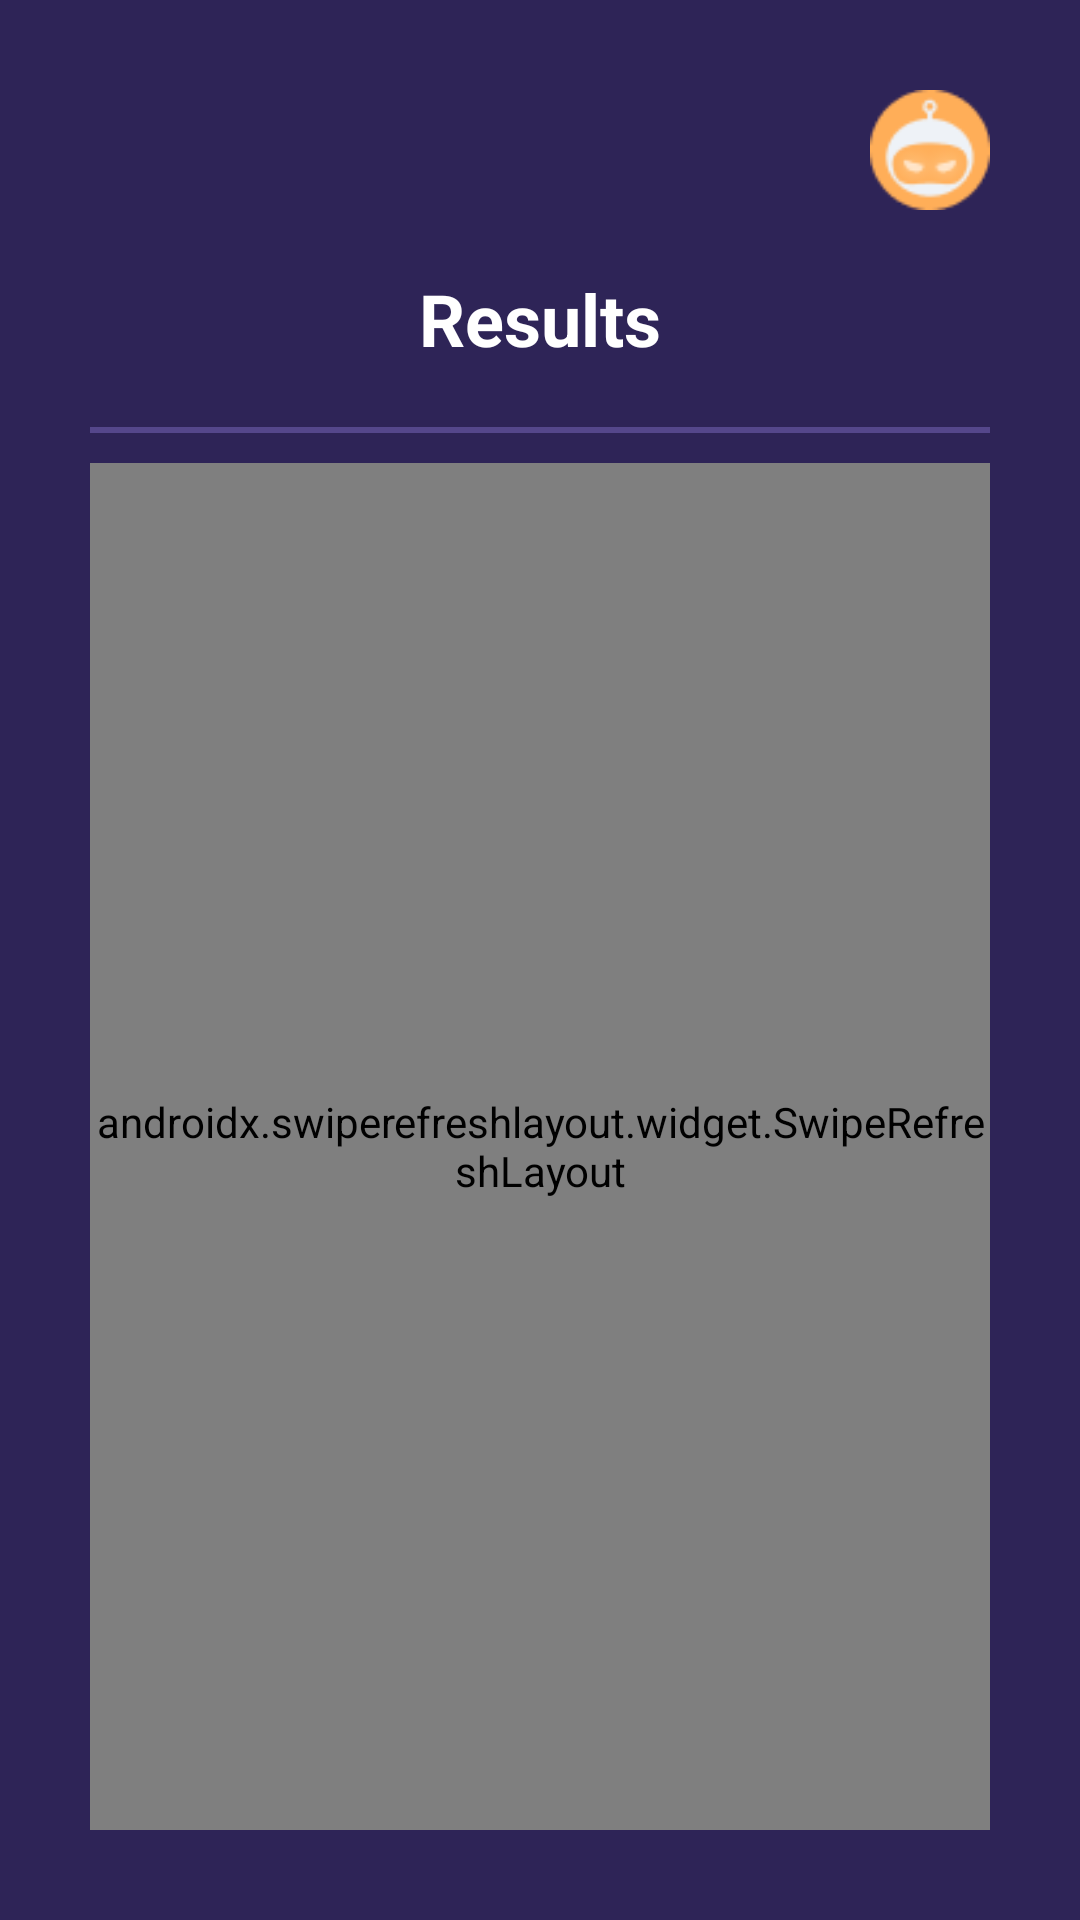

The Android layout XML behind this screen, and the referenced resources:
<!-- AndroidManifest.xml: application theme Theme.TravelAgency -->
<!-- res/layout/activity_result.xml -->
<?xml version="1.0" encoding="utf-8"?>
<androidx.constraintlayout.widget.ConstraintLayout xmlns:android="http://schemas.android.com/apk/res/android"
    xmlns:app="http://schemas.android.com/apk/res-auto"
    xmlns:tools="http://schemas.android.com/tools"
    android:layout_width="match_parent"
    android:layout_height="match_parent"
    android:background="@color/background_app"
    tools:context=".ui.view.results.ResultActivity">

    <ProgressBar
        android:id="@+id/loading"
        android:layout_width="wrap_content"
        android:layout_height="wrap_content"
        android:visibility="gone"
        app:layout_constraintBottom_toBottomOf="parent"
        app:layout_constraintEnd_toEndOf="parent"
        app:layout_constraintStart_toStartOf="parent"
        app:layout_constraintTop_toTopOf="parent" />

    <LinearLayout
        android:layout_width="match_parent"
        android:layout_height="match_parent"
        android:layout_margin="30dp"
        android:orientation="vertical">

        <androidx.constraintlayout.widget.ConstraintLayout
            android:layout_width="match_parent"
            android:layout_height="wrap_content">

            <ImageView
                android:id="@+id/btnBack"
                android:layout_width="40dp"
                android:layout_height="40dp"
                android:src="@drawable/ic_back"
                app:layout_constraintTop_toTopOf="parent"
                app:layout_constraintStart_toStartOf="parent"
                app:tint="@color/divider" />

            <ImageView
                android:layout_width="40dp"
                android:layout_height="40dp"
                android:layout_gravity="end"
                app:layout_constraintTop_toTopOf="parent"
                app:layout_constraintEnd_toEndOf="parent"
                android:src="@drawable/default_pfp" />
        </androidx.constraintlayout.widget.ConstraintLayout>


        <TextView
            android:layout_width="match_parent"
            android:layout_height="wrap_content"
            android:layout_marginTop="20dp"
            android:gravity="center"
            android:text="@string/results"
            android:textColor="@color/white"
            android:textSize="24sp"
            android:textStyle="bold" />

        <com.google.android.material.divider.MaterialDivider
            android:id="@+id/divider"
            android:layout_width="match_parent"
            android:layout_height="2dp"
            android:layout_marginTop="20dp"
            app:dividerColor="@color/divider" />


        <androidx.swiperefreshlayout.widget.SwipeRefreshLayout
            android:id="@+id/swipe"
            android:layout_width="match_parent"
            android:layout_height="match_parent"
            android:layout_marginTop="10dp"
            app:layout_constraintTop_toBottomOf="@id/divider">

            <androidx.recyclerview.widget.RecyclerView
                android:id="@+id/rvHotelResults"
                android:layout_width="match_parent"
                android:layout_height="match_parent"
                android:layout_marginTop="10dp"
                android:scrollbars="vertical"
                app:layout_constraintEnd_toEndOf="parent"
                app:layout_constraintStart_toStartOf="parent"
                app:layout_constraintTop_toBottomOf="@id/divider" />

        </androidx.swiperefreshlayout.widget.SwipeRefreshLayout>


    </LinearLayout>

</androidx.constraintlayout.widget.ConstraintLayout>
<!-- resources referenced by this layout -->
<resources>
  <color name="background_app">#2E2457</color>
  <color name="divider">#55478B</color>v
  <color name="white">#FFFFFFFF</color>
  <!-- drawable default_pfp: png bitmap (drawable, 2324 bytes) -->
  <string name="results">Results</string>
  <style name="Theme.TravelAgency" parent="Base.Theme.TravelAgency" />
  <style name="Base.Theme.TravelAgency" parent="Theme.Material3.DayNight.NoActionBar">
          
           <item name="colorPrimary">@color/background_top</item>
      </style>
  <color name="background_top">#28204A</color>
</resources>
